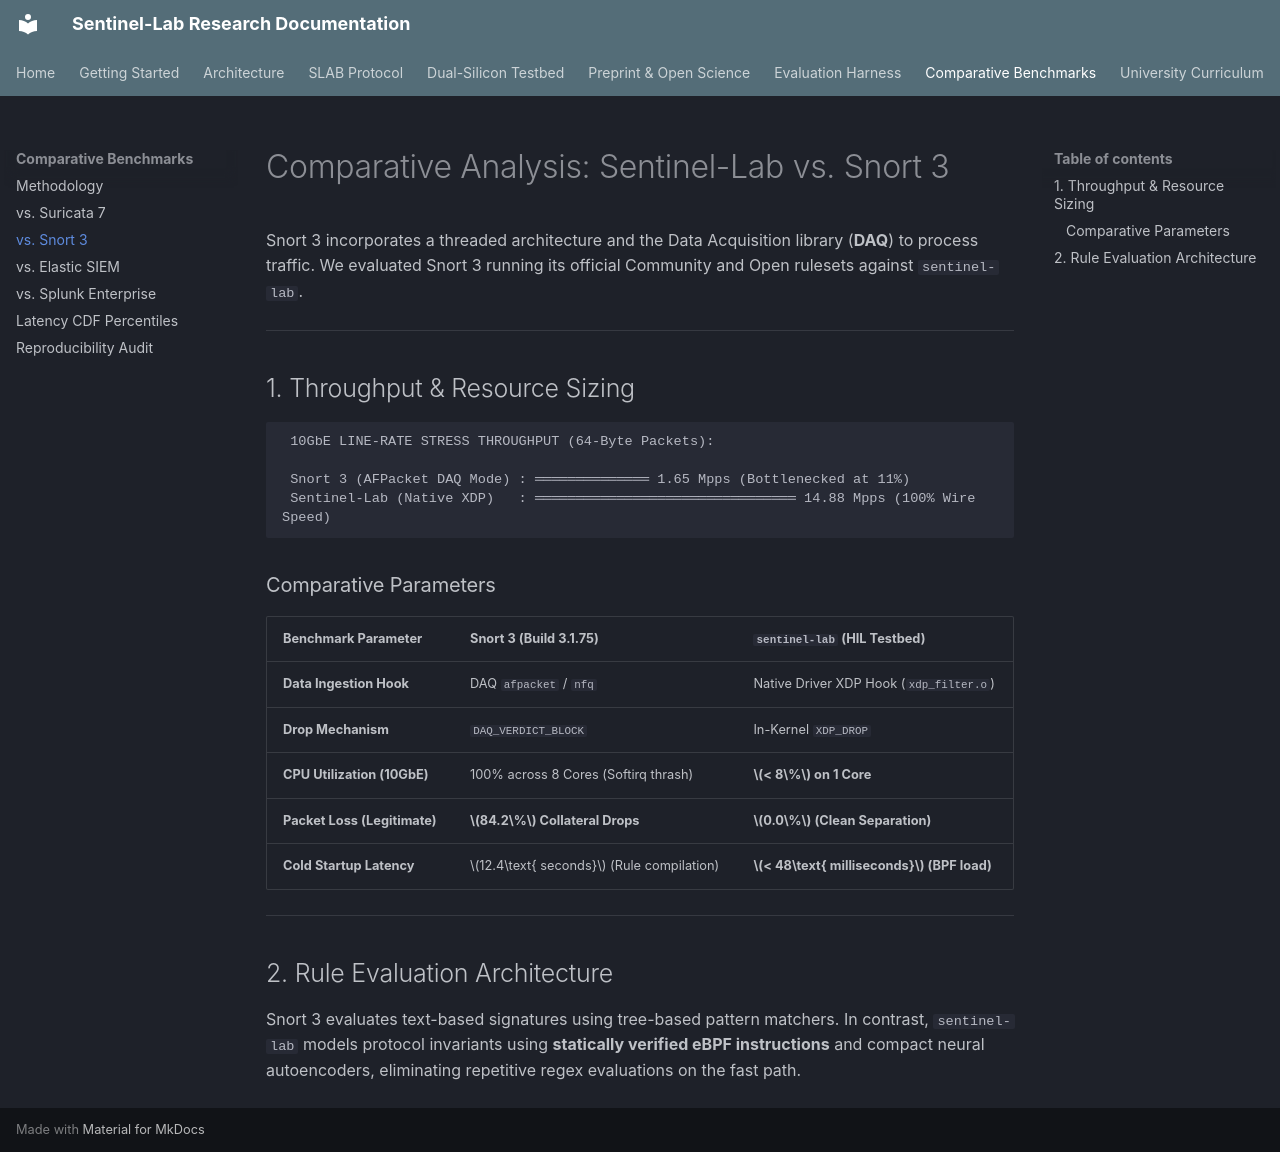

repository: kamisaberi/sentinel-lab · page: comparative-benchmarks/sentinel-vs-snort-3/index.html · generator: mkdocs

# Comparative Analysis: Sentinel-Lab vs. Snort 3

Snort 3 incorporates a threaded architecture and the Data Acquisition library (**DAQ**) to process traffic. We evaluated Snort 3 running its official Community and Open rulesets against `sentinel-lab`.

---

## 1. Throughput & Resource Sizing

```text
 10GbE LINE-RATE STRESS THROUGHPUT (64-Byte Packets):

 Snort 3 (AFPacket DAQ Mode) : ══════════════ 1.65 Mpps (Bottlenecked at 11%)
 Sentinel-Lab (Native XDP)   : ════════════════════════════════ 14.88 Mpps (100% Wire Speed)
```

### Comparative Parameters

| Benchmark Parameter | Snort 3 (Build 3.1.75) | `sentinel-lab` (HIL Testbed) |
| :--- | :--- | :--- |
| **Data Ingestion Hook** | DAQ `afpacket` / `nfq` | Native Driver XDP Hook (`xdp_filter.o`) |
| **Drop Mechanism** | `DAQ_VERDICT_BLOCK` | In-Kernel `XDP_DROP` |
| **CPU Utilization (10GbE)** | 100% across 8 Cores (Softirq thrash) | **$< 8\%$ on 1 Core** |
| **Packet Loss (Legitimate)**| **$84.2\%$ Collateral Drops** | **$0.0\%$ (Clean Separation)** |
| **Cold Startup Latency** | $12.4\text{ seconds}$ (Rule compilation) | **$< 48\text{ milliseconds}$ (BPF load)** |

---

## 2. Rule Evaluation Architecture

Snort 3 evaluates text-based signatures using tree-based pattern matchers. In contrast, `sentinel-lab` models protocol invariants using **statically verified eBPF instructions** and compact neural autoencoders, eliminating repetitive regex evaluations on the fast path.
